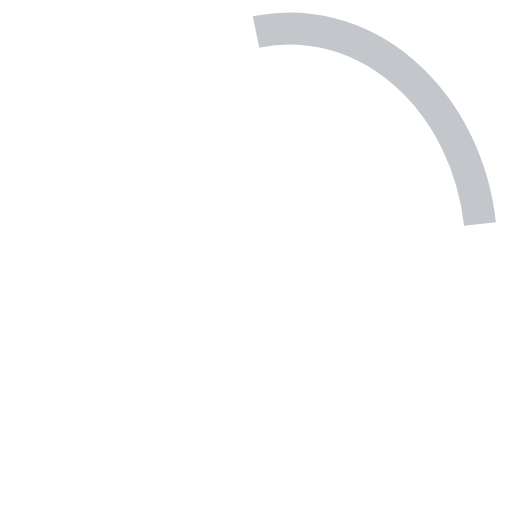
t = 0.00 s
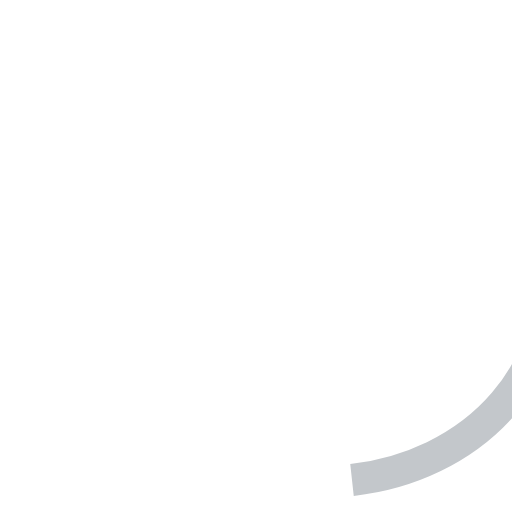
t = 0.13 s
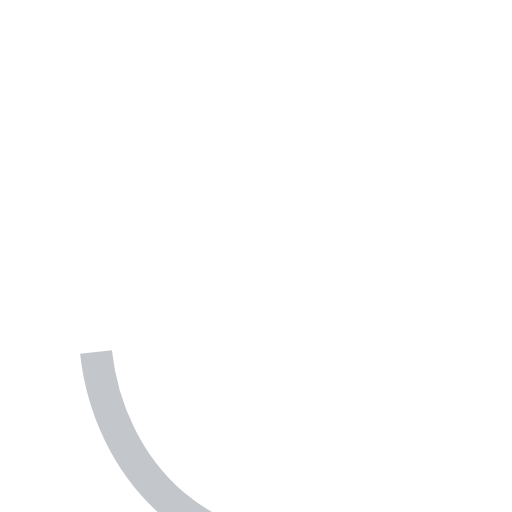
t = 0.25 s
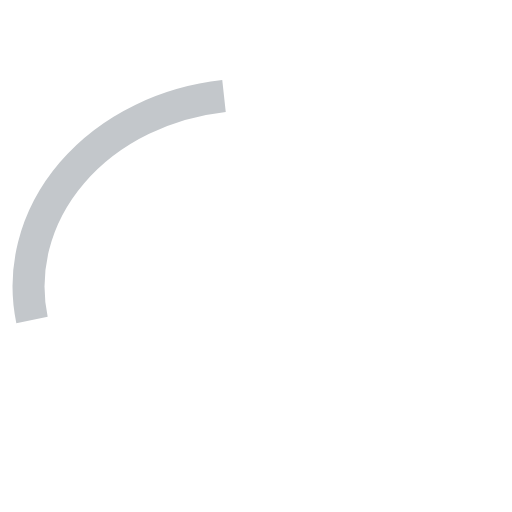
t = 0.38 s

The animated SVG that drew these frames (rendered in a browser with its animation timeline set to each time). Animation: 1 SMIL element (animateTransform=1); one cycle of 0.50 s, repeats indefinitely.

<?xml version="1.0" encoding="UTF-8"?>
<svg viewBox="0 0 16 16" version="1.1" xmlns="http://www.w3.org/2000/svg" xmlns:xlink="http://www.w3.org/1999/xlink">
    <g stroke="none" fill="none" transform="translate(1, 1)">
        <path d="M 7 0 A 6 7 0 0 1 14 6" stroke-width="1" stroke="#c3c7cb">
            <animateTransform
                    attributeName="transform"
                    type="rotate"
                    from="0 8 8"
                    to="360 8 8"
                    dur="0.5s"
                    repeatCount="indefinite"/>
        </path>
    </g>
</svg>